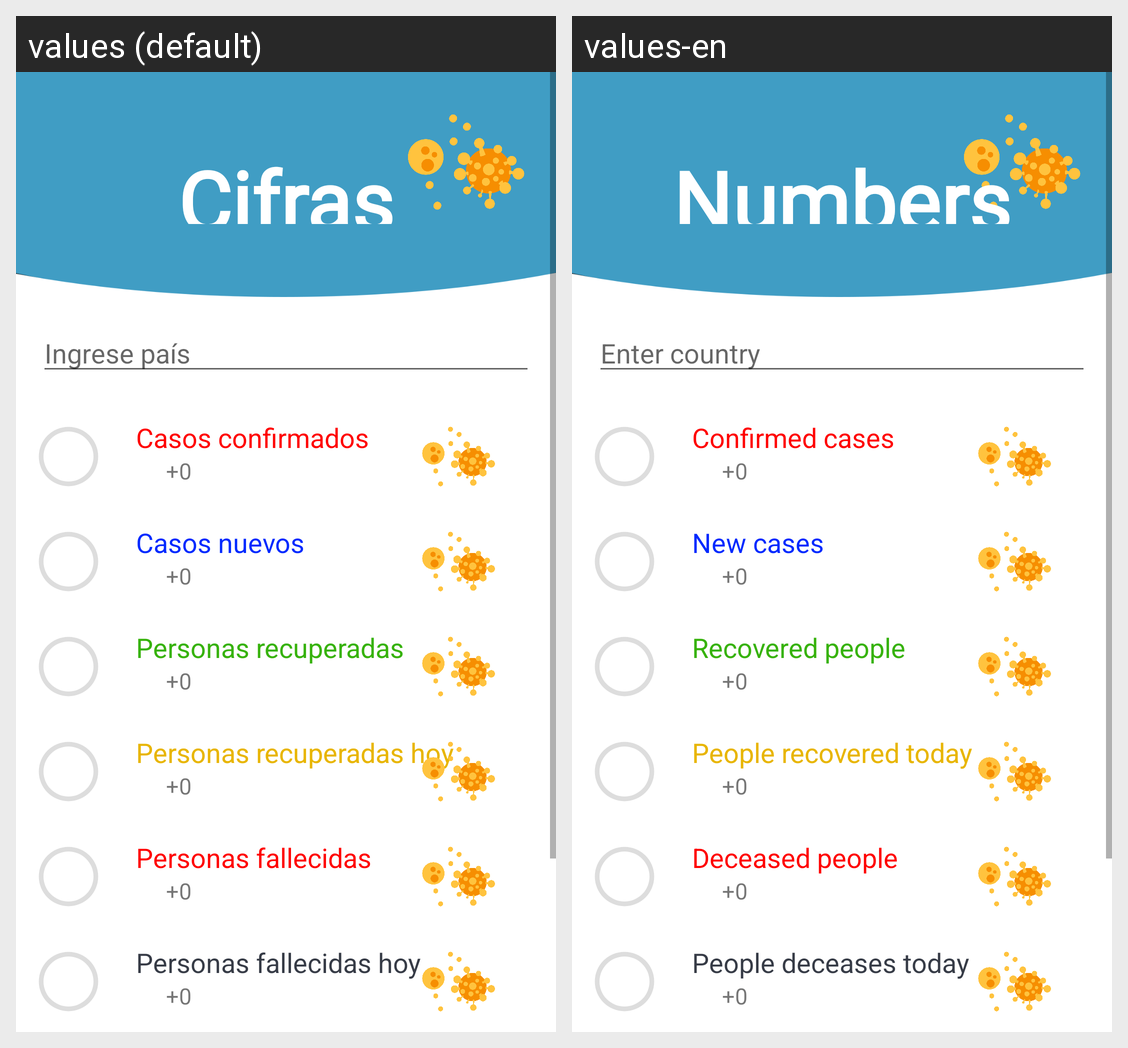

The Android screen above is rendered under two locales of the same app. Produce the string resources it draws, with the default and per-locale values.
Android screen res/layout/fragment_cifras.xml rendered under 2 locales, left to right: values (default), values-en. Device: Nexus 5 (rendered at 1080×1920; each locale shown at half size, 540×960, under a caption strip naming it); theme Theme.Infocovidproyecto.
Strings drawn on this screen, with the default value and each locale's value (text and hints the layout hard-codes, and strings that could not be matched under every locale, appear in the picture but are not listed):

cifras
  values: Cifras
  values-en: Numbers

ingrese_pa_s
  values: Ingrese país
  values-en: Enter country

casos_confirmados
  values: Casos confirmados
  values-en: Confirmed cases

casos_nuevos
  values: Casos nuevos
  values-en: New cases

personas_recuperadas
  values: Personas recuperadas
  values-en: Recovered people

personas_recuperadas_hoy
  values: Personas recuperadas hoy
  values-en: People recovered today

personas_fallecidas
  values: Personas fallecidas
  values-en: Deceased people

personas_fallecidas_hoy
  values: Personas fallecidas hoy
  values-en: People deceases today
